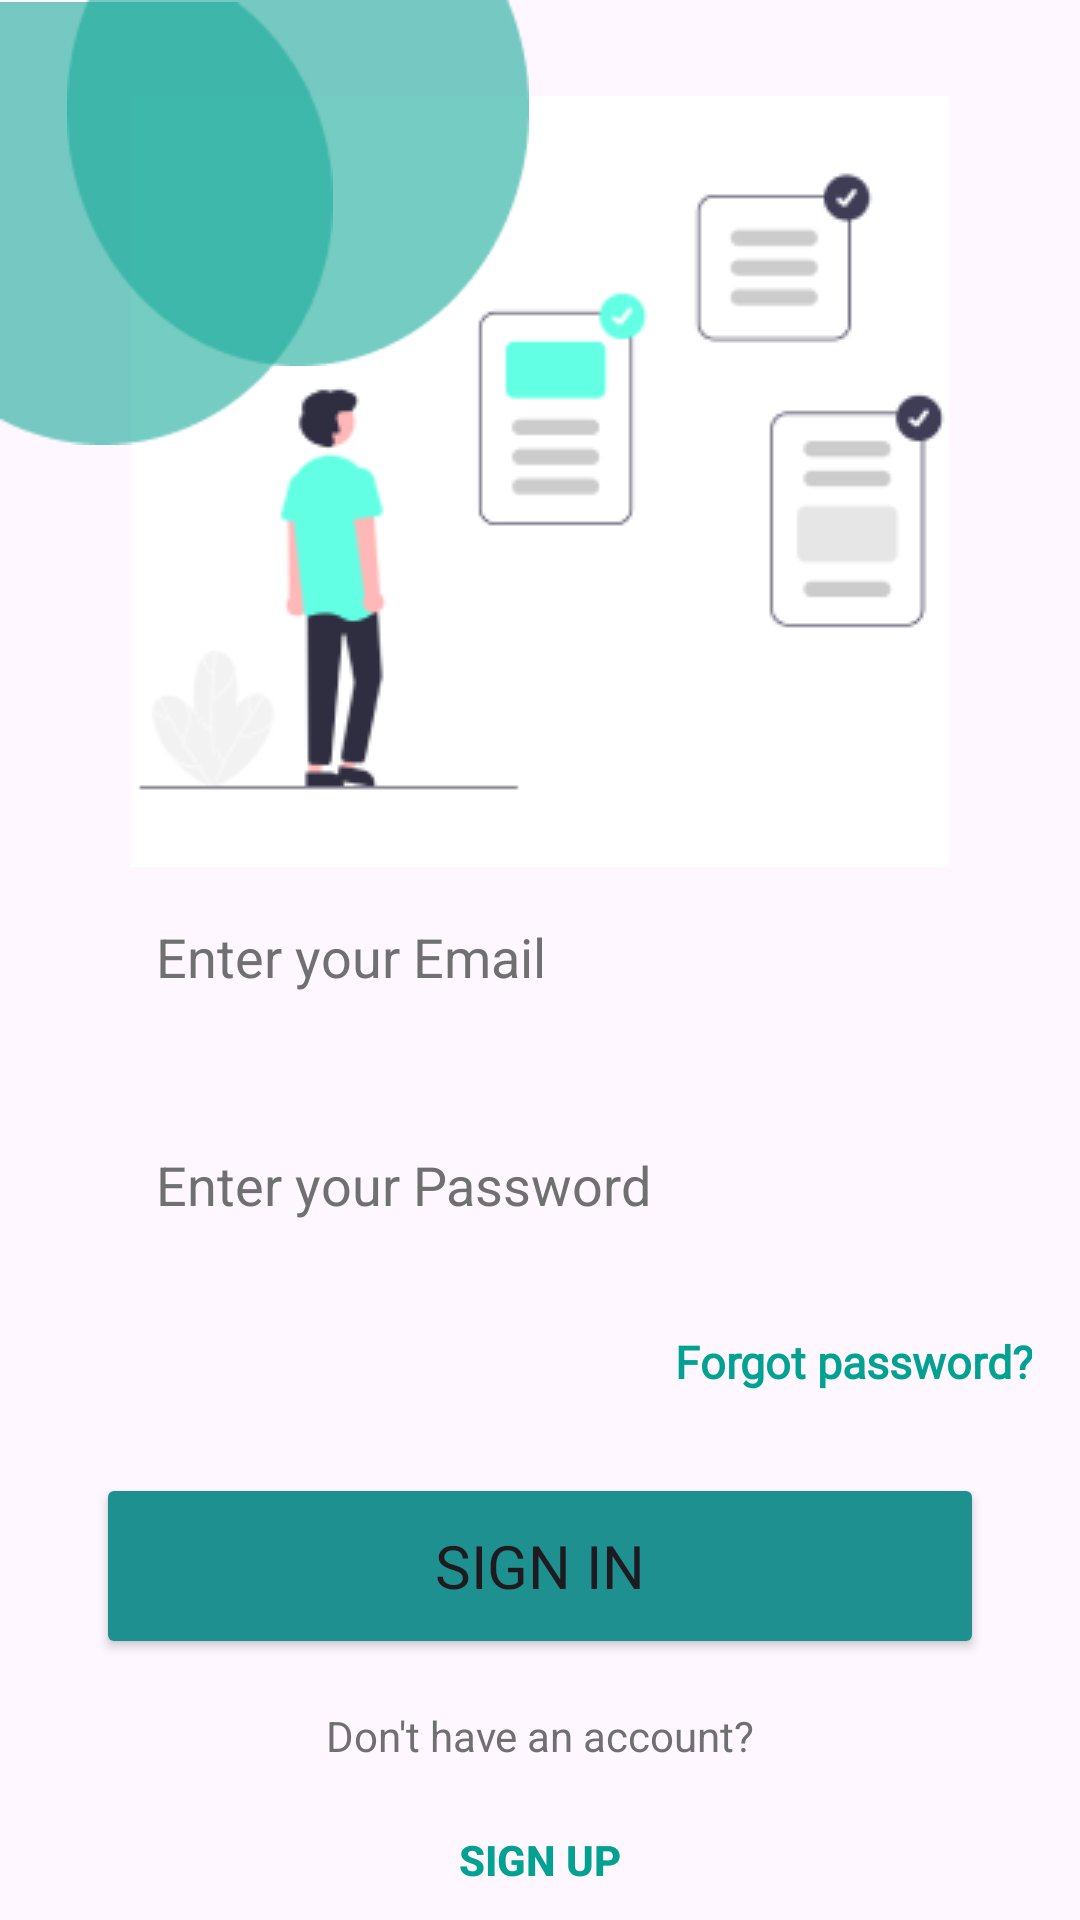

Here is an Android app screen rendered from its layout file. Give the layout XML and the strings, colors and styles it references.
<!-- AndroidManifest.xml: application theme Theme.SmartCampusACM -->
<!-- res/layout/activity_sign_in.xml -->
<?xml version="1.0" encoding="utf-8"?>
<androidx.constraintlayout.widget.ConstraintLayout xmlns:android="http://schemas.android.com/apk/res/android"
    xmlns:app="http://schemas.android.com/apk/res-auto"
    xmlns:tools="http://schemas.android.com/tools"
    android:layout_width="match_parent"
    android:layout_height="match_parent"
    android:fitsSystemWindows="true"
    tools:context=".SignInActivity">

    <ImageView
        android:id="@+id/image_get"
        android:layout_width="wrap_content"
        android:layout_height="wrap_content"
        android:layout_marginTop="32dp"
        app:layout_constraintEnd_toEndOf="parent"
        app:layout_constraintStart_toStartOf="parent"
        app:layout_constraintTop_toTopOf="parent"
        app:srcCompat="@drawable/get" />

    <ImageView
        android:id="@+id/image_ellipse"
        android:layout_width="111dp"
        android:layout_height="149dp"
        app:layout_constraintBottom_toBottomOf="parent"
        app:layout_constraintEnd_toEndOf="parent"
        app:layout_constraintHorizontal_bias="0.0"
        app:layout_constraintStart_toStartOf="parent"
        app:layout_constraintTop_toTopOf="parent"
        app:layout_constraintVertical_bias="0.0"
        app:srcCompat="@drawable/ellipse" />

    <ImageView
        android:id="@+id/image_ellipsee"
        android:layout_width="172dp"
        android:layout_height="122dp"
        app:layout_constraintBottom_toBottomOf="parent"
        app:layout_constraintEnd_toEndOf="parent"
        app:layout_constraintHorizontal_bias="0.071"
        app:layout_constraintStart_toStartOf="parent"
        app:layout_constraintTop_toTopOf="parent"
        app:layout_constraintVertical_bias="0.0"
        app:srcCompat="@drawable/ellipsee" />

    <EditText
        android:id="@+id/signin_email"
        android:layout_width="0dp"
        android:layout_height="60dp"
        android:layout_marginStart="32dp"
        android:layout_marginEnd="32dp"
        android:background="@drawable/rounded_textbox"
        android:drawablePadding="10dp"
        android:ems="10"
        android:focusableInTouchMode="true"
        android:hint="Enter your Email"

        android:paddingLeft="20dp"
        android:textColorHint="@color/dark_grey"
        android:textSize="18sp"
        app:layout_constraintEnd_toEndOf="parent"
        app:layout_constraintStart_toStartOf="parent"
        app:layout_constraintTop_toBottomOf="@id/image_get" />

    <EditText
        android:id="@+id/sign_in_password"
        android:layout_width="0dp"
        android:layout_height="60dp"
        android:layout_marginStart="32dp"
        android:layout_marginTop="16dp"
        android:layout_marginEnd="32dp"
        android:background="@drawable/rounded_textbox"
        android:drawablePadding="10dp"
        android:ems="10"
        android:focusableInTouchMode="true"
        android:hint="Enter your Password"
        android:inputType="textPassword"
        android:paddingLeft="20dp"
        android:textColorHint="@color/dark_grey"
        android:textSize="18sp"
        app:layout_constraintEnd_toEndOf="parent"
        app:layout_constraintStart_toStartOf="parent"
        app:layout_constraintTop_toBottomOf="@id/signin_email" />

    <Button
        android:id="@+id/sign_in_forget_password"
        android:layout_width="wrap_content"
        android:layout_height="42dp"
        android:layout_marginTop="8dp"
        android:background="@android:color/transparent"
        android:fontFamily="@font/poppins_bold"
        android:text="Forgot password?"
        android:textAppearance="@style/TextAppearance.AppCompat.Small"
        android:textColor="@color/green"
        android:textSize="15sp"
        android:textStyle="bold"
        app:iconTint="@color/white"
        app:layout_constraintEnd_toEndOf="parent"
        app:layout_constraintHorizontal_bias="0.933"
        app:layout_constraintStart_toStartOf="parent"
        app:layout_constraintTop_toBottomOf="@id/sign_in_password" />

    <Button
        android:id="@+id/login_btn"
        android:layout_width="0dp"
        android:layout_height="62dp"
        android:layout_marginStart="32dp"
        android:layout_marginTop="16dp"
        android:layout_marginEnd="32dp"
        android:backgroundTint="#1E9090"
        android:fontFamily="@font/poppins_bold"
        android:text="Sign In"
        android:textAlignment="center"
        android:textSize="20sp"
        app:cornerRadius="?attr/listPreferredItemHeightLarge"
        app:layout_constraintEnd_toEndOf="parent"
        app:layout_constraintStart_toStartOf="parent"
        app:layout_constraintTop_toBottomOf="@id/sign_in_forget_password" />


    <TextView
        android:id="@+id/dont_have_account_text"
        android:layout_width="wrap_content"
        android:layout_height="wrap_content"
        android:layout_marginTop="16dp"
        android:text="Don't have an account?"
        android:textColor="@color/dark_grey"
        android:textSize="14sp"
        app:layout_constraintEnd_toEndOf="parent"
        app:layout_constraintStart_toStartOf="parent"
        app:layout_constraintTop_toBottomOf="@id/login_btn" />

    <Button
        android:id="@+id/signup_btn"
        android:layout_width="wrap_content"
        android:layout_height="wrap_content"
        android:layout_marginTop="8dp"
        android:textStyle="bold"
        android:background="@android:color/transparent"
        android:elevation="0dp"
        android:text="Sign Up"
        android:textColor="@color/green"
        android:textSize="14sp"
        app:layout_constraintEnd_toEndOf="parent"
        app:layout_constraintHorizontal_bias="0.5"
        app:layout_constraintStart_toStartOf="parent"
        app:layout_constraintTop_toBottomOf="@id/dont_have_account_text" />


</androidx.constraintlayout.widget.ConstraintLayout>
<!-- resources referenced by this layout -->
<resources>
  <color name="dark_grey">#FF707070</color>
  <color name="green">#02A192</color>
  <color name="white">#FFFFFFFF</color>
  <!-- drawable ellipse: png bitmap (drawable, 1946 bytes) -->
  <!-- drawable ellipsee: png bitmap (drawable, 2312 bytes) -->
  <!-- drawable get: png bitmap (drawable, 9228 bytes) -->
  <style name="Theme.SmartCampusACM" parent="Base.Theme.SmartCampusACM" />
  <style name="Base.Theme.SmartCampusACM" parent="Theme.Material3.DayNight.NoActionBar">
          
          
  
  
      </style>
</resources>
